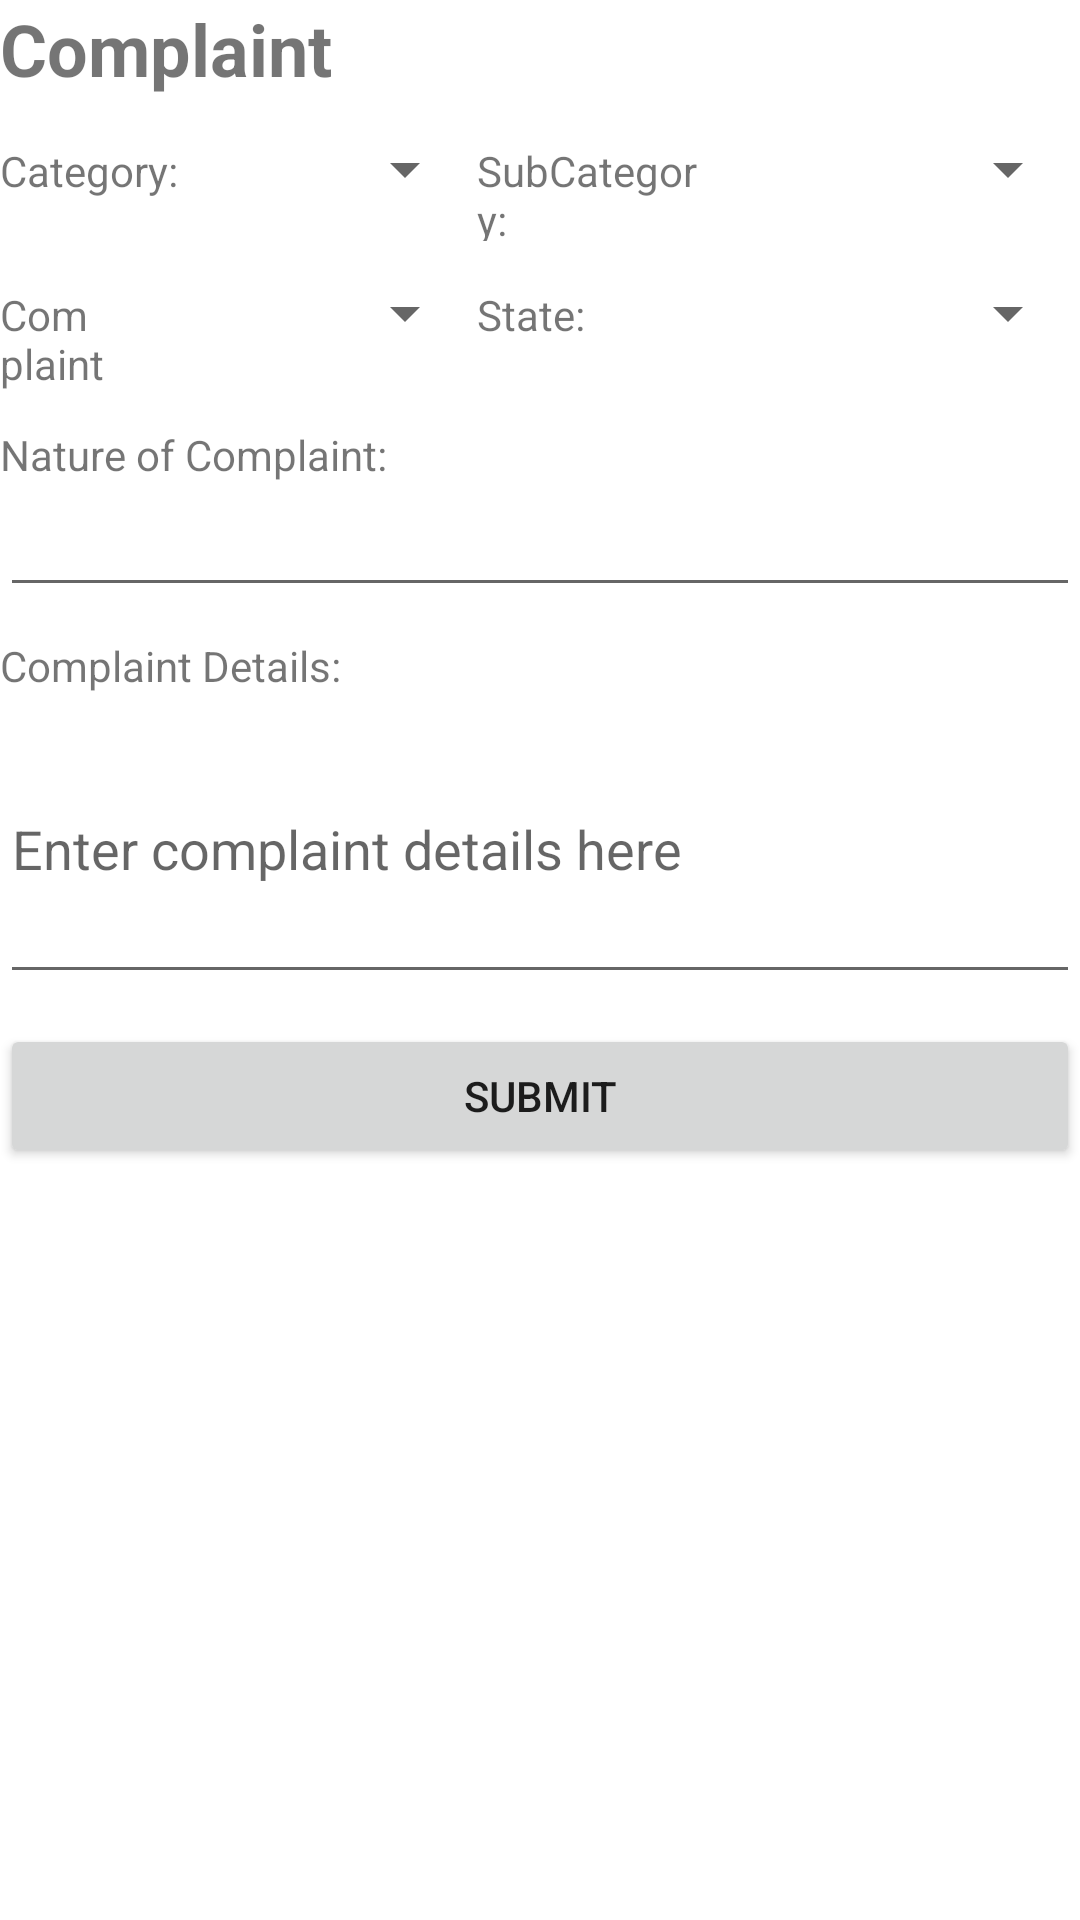

Android layout source for this screen:
<!-- AndroidManifest.xml: application theme Theme.ComplaintManagementSystem -->
<!-- res/layout/fragment_log_complaint.xml -->
<TableLayout
xmlns:android="http://schemas.android.com/apk/res/android"
xmlns:tools="http://schemas.android.com/tools"
android:id="@+id/attendance_table"
android:layout_width="match_parent"
android:layout_height="match_parent"
tools:context=".fragments.LogComplaintFragment">

<TextView
    android:layout_width="wrap_content"
    android:layout_height="wrap_content"
    android:text="Complaint"
    android:textSize="24sp"
    android:textStyle="bold"/>

<LinearLayout
    android:layout_width="match_parent"
    android:layout_height="wrap_content"
    android:orientation="horizontal"
    android:background="@color/white">

    <TextView
        android:id="@+id/class_label"
        android:layout_width="0dp"
        android:layout_height="wrap_content"
        android:layout_weight="0.2"
        android:text="Category:"/>
    <TextView
        android:id="@+id/text_view_class_label"
        android:layout_width="0dp"
        android:layout_height="wrap_content"
        android:layout_weight="0.15"
        android:text=""/>

    <Spinner
        android:id="@+id/spinner_class"
        android:layout_width="0dp"
        android:layout_height="48dp"
        android:layout_weight="0.15"
        android:prompt="@string/class_prompt"
        android:entries="@array/category"
        />
    <TextView
        android:id="@+id/section_label"
        android:layout_width="0dp"
        android:layout_height="wrap_content"
        android:layout_weight="0.25"
        android:text="SubCategory:"/>

    <TextView
        android:id="@+id/text_view_section_label"
        android:layout_width="0dp"
        android:layout_height="wrap_content"
        android:layout_weight="0.2"
        android:text=""/>

    <Spinner
        android:id="@+id/spinner_section"
        android:layout_width="0dp"
        android:layout_height="48dp"
        android:layout_weight="0.18"
        android:prompt="@string/section_prompt"
        android:entries="@array/sub_category"/>

</LinearLayout>
    <LinearLayout
        android:layout_width="match_parent"
        android:layout_height="wrap_content"
        android:orientation="horizontal"
        android:background="@color/white">

        <TextView
            android:id="@+id/complaint_type_label"
            android:layout_width="0dp"
            android:layout_height="wrap_content"
            android:layout_weight="0.2"
            android:text="Complaint Type:"/>
        <TextView
            android:id="@+id/text_view_complaint_type_label"
            android:layout_width="0dp"
            android:layout_height="wrap_content"
            android:layout_weight="0.15"
            android:text=""/>

        <Spinner
            android:id="@+id/spinner_complaint_type"
            android:layout_width="0dp"
            android:layout_height="48dp"
            android:layout_weight="0.15"
            android:prompt="@string/class_prompt"
            android:entries="@array/complaint_type"
            />
        <TextView
            android:id="@+id/state_label"
            android:layout_width="0dp"
            android:layout_height="wrap_content"
            android:layout_weight="0.25"
            android:text="State:"/>

        <TextView
            android:id="@+id/text_view_state_label"
            android:layout_width="0dp"
            android:layout_height="wrap_content"
            android:layout_weight="0.2"
            android:text=""/>

        <Spinner
            android:id="@+id/spinner_state"
            android:layout_width="0dp"
            android:layout_height="48dp"
            android:layout_weight="0.18"
            android:prompt="@string/section_prompt"
            android:entries="@array/state"/>

    </LinearLayout>

    <TextView
        android:id="@+id/nature_of_complaint_label"
        android:layout_width="match_parent"
        android:layout_height="wrap_content"
        android:text="Nature of Complaint:"
        android:layout_marginTop="10dp"/>

    <EditText
        android:id="@+id/nature_of_complaint_edittext"
        android:layout_width="match_parent"
        android:layout_height="wrap_content"
        android:inputType="text"/>

    <TextView
        android:id="@+id/complaint_details_label"
        android:layout_width="match_parent"
        android:layout_height="wrap_content"
        android:text="Complaint Details:"
        android:layout_marginTop="10dp"/>

    <EditText
        android:id="@+id/complaint_details_edittext"
        android:layout_width="match_parent"
        android:layout_height="wrap_content"
        android:maxLines="5"
        android:minHeight="100dp"
        android:hint="Enter complaint details here"
        />

    <Button
        android:id="@+id/submit_button"
        android:layout_width="wrap_content"
        android:layout_height="wrap_content"
        android:text="Submit"
        android:layout_marginTop="10dp" />

</TableLayout>
<!-- resources referenced by this layout -->
<resources>
  <string-array name="category">
          <item>Software</item>
      </string-array>
  <string-array name="complaint_type">
          <item>Complaint</item>
          <item>General Query</item>
      </string-array>
  <string-array name="state">
          <item>Maharashtra</item>
      </string-array>
  <string-array name="sub_category">
          <item>Website</item>
      </string-array>
  <string name="class_prompt">Select class</string>
  <string name="section_prompt">Select section</string>
  <style name="Theme.ComplaintManagementSystem" parent="Theme.MaterialComponents.DayNight.DarkActionBar">
          
          <item name="colorPrimary">@color/purple_500</item>
          <item name="colorPrimaryVariant">@color/purple_700</item>
          <item name="colorOnPrimary">@color/white</item>
          
          <item name="colorSecondary">@color/teal_200</item>
          <item name="colorSecondaryVariant">@color/teal_700</item>
          <item name="colorOnSecondary">@color/black</item>
          
          <item name="android:statusBarColor">?attr/colorPrimaryVariant</item>
          
      </style>
  <!-- not gathered from this repository: default colours our renderer supplied (Android Studio template values) -->
  <color name="purple_500">#FF6200EE</color>
  <color name="purple_700">#FF3700B3</color>
  <color name="teal_200">#FF03DAC5</color>
  <color name="teal_700">#FF018786</color>
  <color name="black">#FF000000</color>
  <color name="white">#FFFFFFFF</color>
</resources>
